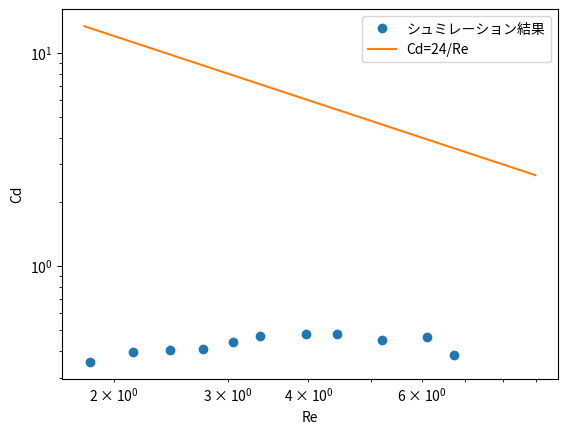

This chart was generated by the following Python code:
import numpy as np
import math
import matplotlib.pyplot as plt
from scipy.optimize import curve_fit
import numpy.polynomial.polynomial as P
import seaborn as sns

def linear_fit(x, a, b):
    return a + b*x**(1.5)

"""
U = [0.1, 0.2, 0.4, 0.8, 1.4, 2]
Fd = [0.0929, 0.204, 0.571, 1.35, 2.03, 2.91]
param, cov = curve_fit(linear_fit, U, Fd)
print("Fd= " + str(param[0])+" + " + str(param[1]) + " U^1.5")
"""

def linear_fit2(x, b):
    return b*x**3

Re_sampple = [11, 10 ,8.5, 6.5 ,5, 3, 7.25, 5.5, 4.5, 4, 3.5]
Cd_sample = [0.47043,0.5717,0.550536,0.5882,0.540131,0.433111,0.5864,0.57658,0.498955,0.49497,0.4858]

Re = np.array(Re_sampple)
Re *= 48/(25*math.pi)
Cd = np.array(Cd_sample)
Cd *= 100 * math.pi / 384


fig1 = plt.figure()
plt.plot(Re, Cd, ls="", marker="o", label="シュミレーション結果")
plt.yscale('log')
plt.xscale('log')

y1 = []
for i in np.arange(1.8, 9, 0.02):
    y1.append(24/i)

plt.plot(np.arange(1.8, 9.0, 0.02), y1, label="Cd=24/Re")

plt.xlabel("Re")
plt.ylabel("Cd")
plt.legend()
fig1.savefig("CdCompare"+".png")

plt.show()






